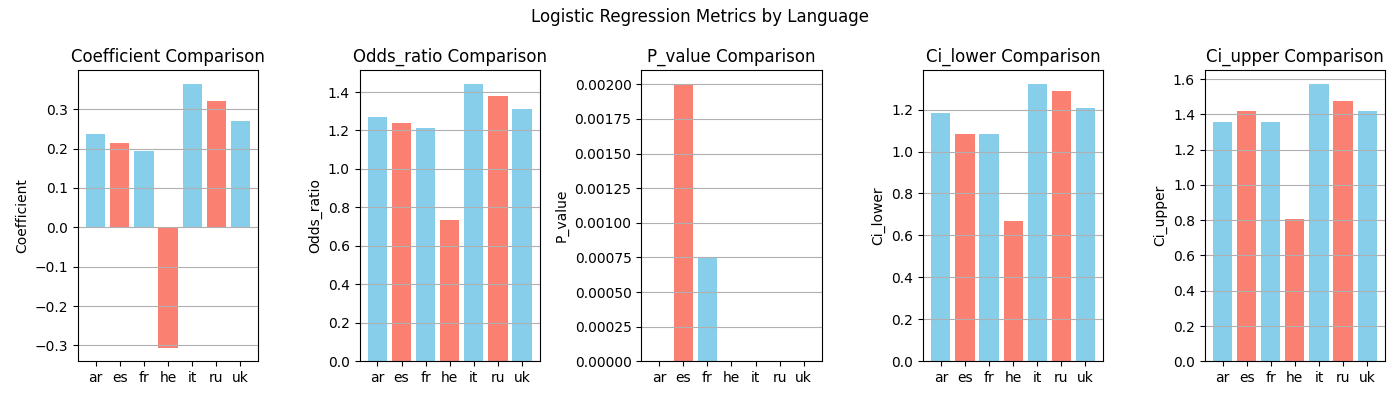

Values plotted in this chart, from the file beside it:
, language, None, coefficient, odds_ratio, p_value, ci_lower, ci_upper, n_observations
0, ar, , 0.238, 1.269, 1.1024058616979533e-11, 1.184, 1.359, 4240
1, es, , 0.2154, 1.24, 0.002001, 1.082, 1.422, 4240
2, fr, , 0.1943, 1.214, 0.0007448, 1.085, 1.36, 4240
3, he, , -0.3066, 0.7359, 1.35436468787987e-10, 0.6702, 0.8081, 4240
4, it, , 0.3652, 1.441, 1.5399452076068305e-16, 1.321, 1.571, 4240
5, ru, , 0.3211, 1.379, 1.683107430457376e-20, 1.288, 1.475, 4240
6, uk, , 0.2704, 1.31, 3.458677941141096e-11, 1.21, 1.42, 4240
